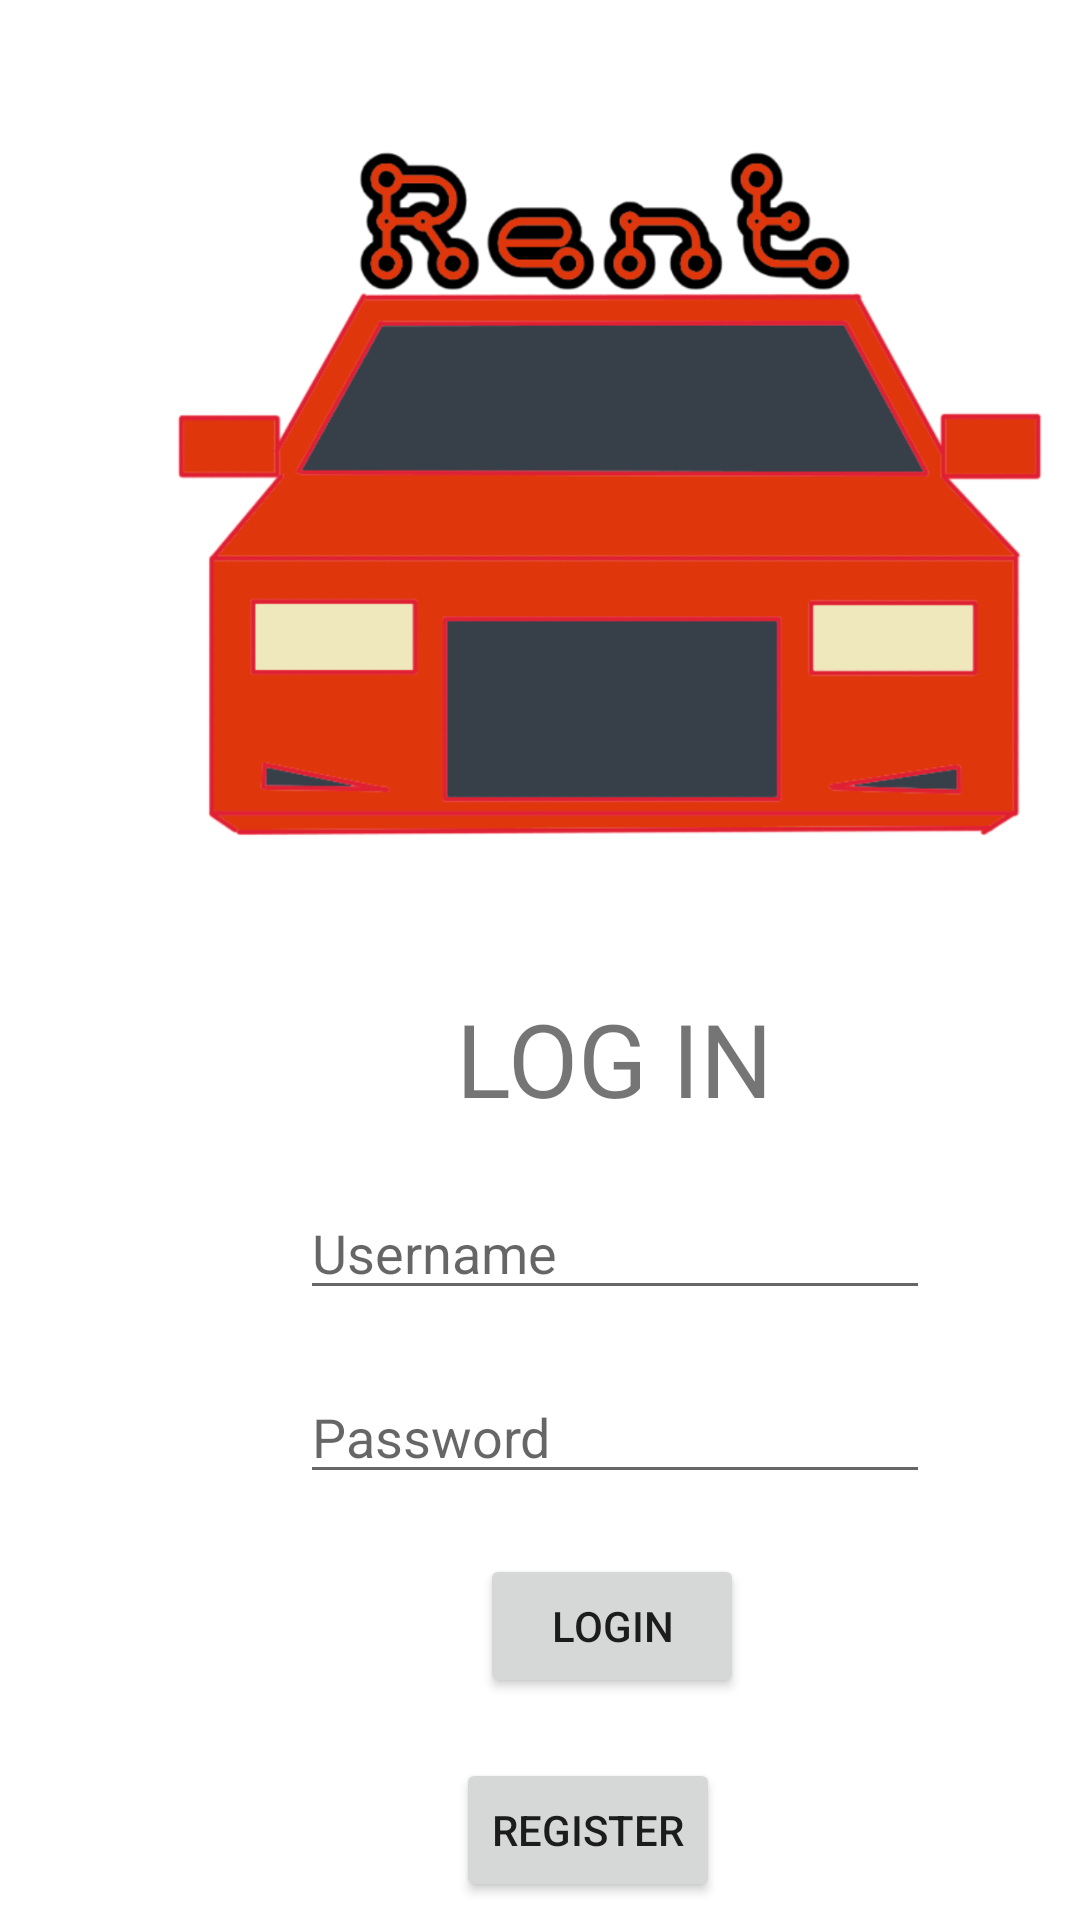

Layout XML and referenced resources for this Android screen:
<!-- AndroidManifest.xml: application theme Theme.Project_rentCar -->
<!-- res/layout/login.xml -->
<?xml version="1.0" encoding="utf-8"?>
<androidx.constraintlayout.widget.ConstraintLayout xmlns:android="http://schemas.android.com/apk/res/android"
    xmlns:app="http://schemas.android.com/apk/res-auto"
    xmlns:tools="http://schemas.android.com/tools"
    android:layout_width="match_parent"
    android:layout_height="match_parent">

    <EditText
        android:id="@+id/Lpwd"
        android:layout_width="wrap_content"
        android:layout_height="wrap_content"
        android:layout_marginStart="100dp"
        android:layout_marginTop="20dp"
        android:ems="10"
        android:hint="Password"
        android:inputType="textPassword"
        app:layout_constraintStart_toStartOf="parent"
        app:layout_constraintTop_toBottomOf="@+id/Luser" />

    <TextView
        android:id="@+id/textView3"
        android:layout_width="wrap_content"
        android:layout_height="wrap_content"
        android:layout_marginStart="152dp"
        android:layout_marginTop="32dp"
        android:text="LOG IN"
        android:textSize="34sp"
        app:layout_constraintStart_toStartOf="parent"
        app:layout_constraintTop_toBottomOf="@+id/imageView3" />

    <ImageView
        android:id="@+id/imageView3"
        android:layout_width="360dp"
        android:layout_height="294dp"
        android:layout_marginStart="24dp"
        android:layout_marginTop="4dp"
        app:layout_constraintStart_toStartOf="parent"
        app:layout_constraintTop_toTopOf="parent"
        app:srcCompat="@drawable/logo" />

    <EditText
        android:id="@+id/Luser"
        android:layout_width="wrap_content"
        android:layout_height="wrap_content"
        android:layout_marginStart="100dp"
        android:layout_marginTop="20dp"
        android:ems="10"
        android:hint="Username"
        android:inputType="textPersonName"
        app:layout_constraintStart_toStartOf="parent"
        app:layout_constraintTop_toBottomOf="@+id/textView3" />

    <Button
        android:id="@+id/loginBTN"
        android:layout_width="wrap_content"
        android:layout_height="wrap_content"
        android:layout_marginStart="160dp"
        android:layout_marginTop="20dp"
        android:text="login"
        app:layout_constraintStart_toStartOf="parent"
        app:layout_constraintTop_toBottomOf="@+id/Lpwd" />

    <Button
        android:id="@+id/registerBTN"
        android:layout_width="wrap_content"
        android:layout_height="wrap_content"
        android:layout_marginStart="152dp"
        android:layout_marginTop="20dp"
        android:text="register"
        app:layout_constraintStart_toStartOf="parent"
        app:layout_constraintTop_toBottomOf="@+id/loginBTN" />
</androidx.constraintlayout.widget.ConstraintLayout>
<!-- resources referenced by this layout -->
<resources>
  <!-- drawable logo: png bitmap (drawable, 180667 bytes) -->
  <style name="Theme.Project_rentCar" parent="Theme.MaterialComponents.DayNight.DarkActionBar">
          
          <item name="colorPrimary">@color/purple_500</item>
          <item name="colorPrimaryVariant">@color/purple_700</item>
          <item name="colorOnPrimary">@color/white</item>
          
          <item name="colorSecondary">@color/teal_200</item>
          <item name="colorSecondaryVariant">@color/teal_700</item>
          <item name="colorOnSecondary">@color/black</item>
          
          <item name="android:statusBarColor" tools:targetApi="l">?attr/colorPrimaryVariant</item>
          
      </style>
  <!-- not gathered from this repository: default colours our renderer supplied (Android Studio template values) -->
  <color name="purple_500">#FF6200EE</color>
  <color name="purple_700">#FF3700B3</color>
  <color name="teal_200">#FF03DAC5</color>
  <color name="teal_700">#FF018786</color>
  <color name="black">#FF000000</color>
  <color name="white">#FFFFFFFF</color>
</resources>
